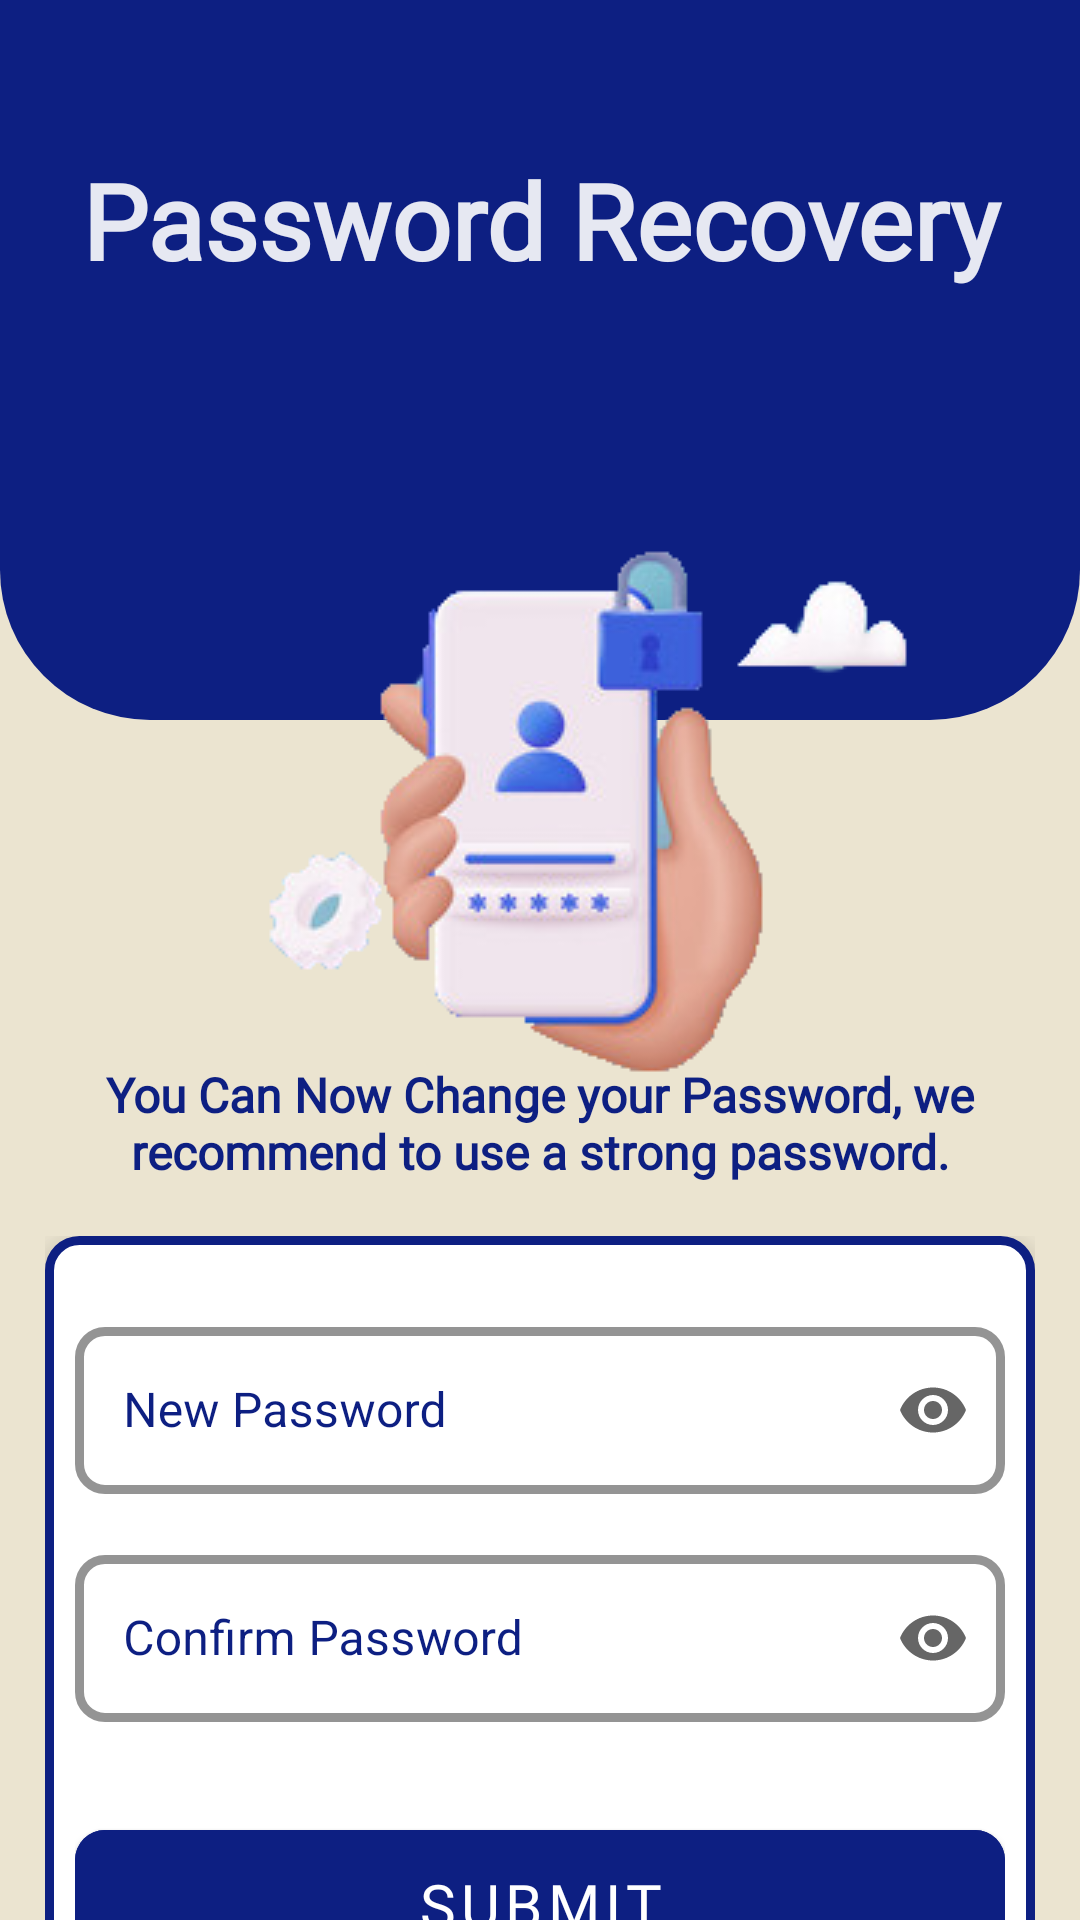

Write the Android layout XML for this screen, with the resource values it uses.
<!-- AndroidManifest.xml: application theme Theme.SarcoApp -->
<!-- res/layout/activity_create_pass.xml -->
<?xml version="1.0" encoding="utf-8"?>
<androidx.core.widget.NestedScrollView xmlns:android="http://schemas.android.com/apk/res/android"
    xmlns:app="http://schemas.android.com/apk/res-auto"
    xmlns:tools="http://schemas.android.com/tools"
    android:layout_width="match_parent"
    android:layout_height="match_parent"
    android:background="#EBE4D0"
    tools:context=".CreatePassActivity">

    <androidx.constraintlayout.widget.ConstraintLayout
        android:layout_width="match_parent"
        android:layout_height="match_parent">


        <LinearLayout
            android:id="@+id/linearLayout2"
            android:layout_width="match_parent"
            android:layout_height="240dp"
            android:background="@drawable/forgot_bg"
            android:orientation="vertical"
            app:layout_constraintBottom_toBottomOf="parent"
            app:layout_constraintEnd_toEndOf="parent"
            app:layout_constraintHorizontal_bias="0.0"
            app:layout_constraintStart_toStartOf="parent"
            app:layout_constraintTop_toTopOf="parent"
            app:layout_constraintVertical_bias="0.0">

            <TextView
                android:layout_width="match_parent"
                android:layout_height="wrap_content"
                android:layout_marginTop="50dp"
                android:alpha="0.9"
                android:fontFamily="@font/suez_one"
                android:text="@string/forgotPage"
                android:textAlignment="center"
                android:textColor="@color/white"
                android:textSize="35sp"
                android:textStyle="bold" />

        </LinearLayout>

        <ImageView
            android:id="@+id/imageView"
            android:layout_width="wrap_content"
            android:layout_height="wrap_content"
            app:layout_constraintBottom_toBottomOf="parent"
            app:layout_constraintEnd_toEndOf="parent"
            app:layout_constraintStart_toStartOf="parent"
            app:layout_constraintTop_toTopOf="@+id/linearLayout2"
            app:layout_constraintVertical_bias="0.295"
            app:srcCompat="@drawable/forgot_pass_bg"
            android:contentDescription="@string/forgot"/>

        <TextView
            android:layout_width="match_parent"
            android:layout_height="wrap_content"
            android:layout_marginStart="10dp"
            android:layout_marginTop="207dp"
            android:layout_marginEnd="10dp"
            android:fontFamily="@font/suez_one"
            android:text="@string/changePassNote"
            android:textAlignment="center"
            android:textColor="#0D1F82"
            android:textSize="16sp"
            android:textStyle="bold"
            app:layout_constraintBottom_toBottomOf="parent"
            app:layout_constraintEnd_toEndOf="parent"
            app:layout_constraintHorizontal_bias="1.0"
            app:layout_constraintStart_toStartOf="parent"
            app:layout_constraintTop_toTopOf="@+id/imageView"
            app:layout_constraintVertical_bias="0.0" />

        <LinearLayout
            android:id="@+id/linearLayout3"
            android:layout_width="match_parent"
            android:layout_height="wrap_content"
            android:orientation="vertical"
            android:padding="15dp"
            app:layout_constraintBottom_toBottomOf="parent"
            app:layout_constraintEnd_toEndOf="parent"
            app:layout_constraintHorizontal_bias="0.0"
            app:layout_constraintStart_toStartOf="parent"
            app:layout_constraintTop_toBottomOf="@+id/imageView"
            app:layout_constraintVertical_bias="0.0">

            <LinearLayout
                android:layout_width="match_parent"
                android:layout_height="wrap_content"
                android:background="@drawable/login_background"
                android:elevation="10dp"
                android:orientation="vertical"
                android:padding="10dp">

                <com.google.android.material.textfield.TextInputLayout
                    style="@style/Widget.MaterialComponents.TextInputLayout.OutlinedBox"
                    android:layout_width="match_parent"
                    android:layout_height="wrap_content"
                    android:layout_marginTop="15dp"
                    android:hint="@string/newPassword"
                    android:textColorHint="#0D1F82"
                    app:boxCornerRadiusBottomEnd="10dp"
                    app:boxCornerRadiusBottomStart="10dp"
                    app:boxCornerRadiusTopEnd="10dp"
                    app:boxCornerRadiusTopStart="10dp"
                    app:boxStrokeColor="#0D1F82"
                    app:boxStrokeWidth="3dp"
                    app:boxStrokeWidthFocused="3dp"
                    app:endIconMode="password_toggle"
                    app:hintTextColor="#0D1F82">

                    <com.google.android.material.textfield.TextInputEditText
                        android:layout_width="match_parent"
                        android:layout_height="wrap_content"
                        android:inputType="textPassword" />
                </com.google.android.material.textfield.TextInputLayout>

                <com.google.android.material.textfield.TextInputLayout
                    style="@style/Widget.MaterialComponents.TextInputLayout.OutlinedBox"
                    android:layout_width="match_parent"
                    android:layout_height="wrap_content"
                    android:layout_marginTop="15dp"
                    android:hint="@string/confirmPass"
                    android:textColorHint="#0D1F82"
                    app:boxCornerRadiusBottomEnd="10dp"
                    app:boxCornerRadiusBottomStart="10dp"
                    app:boxCornerRadiusTopEnd="10dp"
                    app:boxCornerRadiusTopStart="10dp"
                    app:boxStrokeColor="#0D1F82"
                    app:boxStrokeWidth="3dp"
                    app:boxStrokeWidthFocused="3dp"
                    app:endIconMode="password_toggle"
                    app:hintTextColor="#0D1F82">

                    <com.google.android.material.textfield.TextInputEditText
                        android:layout_width="match_parent"
                        android:layout_height="wrap_content"
                        android:inputType="textPassword" />
                </com.google.android.material.textfield.TextInputLayout>

                <com.google.android.material.button.MaterialButton
                    android:id="@+id/submit"
                    android:layout_width="match_parent"
                    android:layout_height="62dp"
                    android:layout_marginTop="30dp"
                    android:layout_marginBottom="5dp"
                    android:backgroundTint="#0D1F82"
                    android:fontFamily="@font/suez_one"
                    android:text="@string/submit"
                    android:textSize="20sp"
                    app:cornerRadius="10dp" />
            </LinearLayout>


            <LinearLayout
                android:layout_width="match_parent"
                android:layout_height="wrap_content"
                android:orientation="horizontal"
                android:layout_marginTop="10dp"
                android:layout_marginStart="8dp">

                <TextView
                    android:layout_width="wrap_content"
                    android:layout_height="wrap_content"
                    android:layout_marginTop="15dp"
                    android:text="@string/haveAccount"
                    android:textSize="20sp"
                    android:textStyle="bold"
                    android:fontFamily="@font/amaranth_bold"/>

                <TextView
                    android:id="@+id/loginLink"
                    android:layout_width="wrap_content"
                    android:layout_height="wrap_content"
                    android:text="@string/login"
                    android:layout_marginTop="15dp"
                    android:layout_marginStart="5dp"
                    android:textSize="20sp"
                    android:textStyle="bold"
                    android:textAllCaps="true"
                    android:fontFamily="@font/suez_one"
                    android:textColor="#0D1F82"/>


            </LinearLayout>
        </LinearLayout>
    </androidx.constraintlayout.widget.ConstraintLayout>
</androidx.core.widget.NestedScrollView>
<!-- resources referenced by this layout -->
<resources>
  <color name="white">#FFFFFFFF</color>
  <!-- drawable forgot_bg (drawable) -->
  <?xml version="1.0" encoding="utf-8"?>
  <shape xmlns:android="http://schemas.android.com/apk/res/android">
   <solid android:color="#0D1F82" />
   <corners android:bottomLeftRadius="50dp" android:bottomRightRadius="50dp"/>
  </shape>
  <!-- drawable forgot_pass_bg: png bitmap (drawable, 41584 bytes) -->
  <!-- drawable login_background (drawable) -->
  <?xml version="1.0" encoding="utf-8"?>
  <shape xmlns:android="http://schemas.android.com/apk/res/android">
  <solid android:color="#fff"/>
      <corners android:radius="10dp"/>
        <stroke android:color="#0D1F82" android:width="3dp"/>
  </shape>
  <string name="changePassNote">You Can Now Change your Password, we recommend to use a strong password.</string>
  <string name="confirmPass">Confirm Password</string>
  <string name="forgot">Forgot Password?</string>
  <string name="forgotPage">Password Recovery</string>
  <string name="haveAccount">Already Have An Account?</string>
  <string name="login">LogIn</string>
  <string name="newPassword">New Password</string>
  <string name="submit">Submit</string>
  <style name="Theme.SarcoApp" parent="Theme.MaterialComponents.DayNight.NoActionBar">
          
          <item name="colorPrimary">@color/purple_500</item>
          <item name="colorPrimaryVariant">@color/purple_700</item>
          <item name="colorOnPrimary">@color/white</item>
          
          <item name="colorSecondary">@color/teal_200</item>
          <item name="colorSecondaryVariant">@color/teal_700</item>
          <item name="colorOnSecondary">@color/black</item>
          
          <item name="android:statusBarColor">#0D1F82</item>
          
          <item name="android:windowAnimationStyle">@style/animation</item>
      </style>
  <color name="purple_500">#0D1F82</color>
  <color name="purple_700">#0D1F82</color>
  <color name="teal_200">#FF03DAC5</color>
  <color name="teal_700">#FF018786</color>
  <color name="black">#FF000000</color>
  <style name="animation">
          <item name="android:windowEnterAnimation">@android:anim/fade_in</item>
          <item name="android:windowExitAnimation">@android:anim/fade_out</item>
      </style>
</resources>
